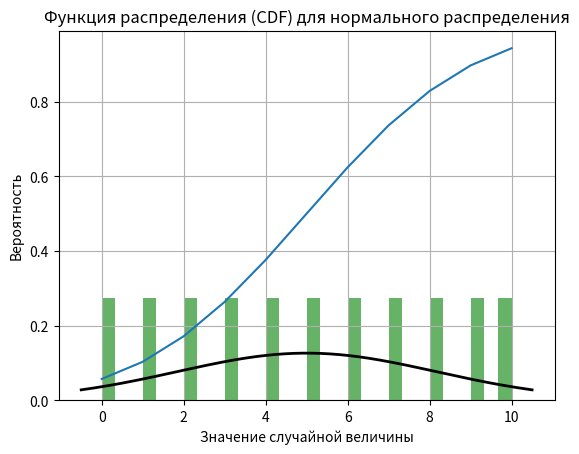

Generate this figure with matplotlib:
from collections import deque, Counter
import numpy as np

import matplotlib.pyplot as plt
from scipy.stats import norm, uniform

users_interests = [['MongoDB', 'data science', 'Spark', 'Postgres', 'pandas', 'NoSQL''Big Data'],
                   ['Storm', 'Java', 'pandas', 'MongoDB', 'data science', 'pandas', 'data science'],
                   ['C++', 'Scikit-learn', 'regression', 'neural network', 'MongoDB', 'Big Data', 'data science',
                    'NoSQL Big Data'],
                   ['statistic', 'R', 'go', 'scipy', 'numpy', 'MongoDB', 'pandas', 'data science'],
                   ['Storm', 'regression', 'neural network', 'MongoDB', 'Big Data', 'data science', 'NoSQL Big Data'],
                   ['C++', 'Scikit-learn', 'regression', 'neural network', 'Big Data', 'pandas'],
                   ['Scikit-learn', 'regression', 'neural network', 'MongoDB', 'Big Data', 'data science',
                    'NoSQL Big Data'],
                   ['statistic', 'R', 'go', 'scipy', 'numpy', 'data science', 'pandas', 'NoSQL''Big Data'],
                   ['Python', 'Hadoop', 'numpy', 'NoSQL', 'MongoDB', 'HBase', 'data science', 'NoSQL''Big Data'],
                   ['Cassandra', 'machine learning', 'Haskel', 'C++', 'scipy', 'data science', 'NoSQL Big Data'],
                   ['Python', 'Hadoop', 'numpy', 'NoSQL Big Data', 'pandas', 'NoSQL Big Data'],
                   ['statistic', 'Java', 'pandas', 'MongoDB', 'data science'],
                   ['numpy', 'decision trees', 'libsvm', 'MongoDB', 'probability'],
                   ['statistic', 'R', 'go', 'scipy', 'numpy', 'machine learning', 'data science', 'NoSQL Big Data'],
                   ['Python', 'Hadoop', 'numpy', 'data science', 'MongoDB', 'NoSQL''Big Data'],
                   ['HBase', 'Storm', 'Java', 'pandas'],
                   ['statistic', 'R', 'go', 'scipy', 'C++', 'MongoDB', 'pandas', 'data science', 'NoSQL Big Data'],
                   ['Spark', 'Postgres', 'Cassandra', 'machine learning', 'Haskel', 'pandas'],
                   ['statistic', 'R', 'go', 'scipy', 'HBase', 'pandas', 'data science'],
                   ['Python', 'Hadoop', 'numpy', 'NoSQL', 'HBase', 'NoSQL Big Data'],

                   ]

popular_intersts = Counter(interest for user_interests in users_interests for interest in user_interests).most_common()


def most_popular_new_interests(user_interests, max_results=5):
    suggestions = [(interest, frequency) for interest, frequency in popular_intersts
                   if interest not in user_interests]
    return suggestions[:max_results]


print(most_popular_new_interests(['MongoDB', 'data science', 'Spark', 'Postgres', 'pandas', 'NoSQL''Big Data']))

# TODO data
"""PDF - при нормальном распределении описывает вероятность появления различных значений случайной величины.
PDF - по выборке из ген.совокупности находим x_bar и std для оценки параметров ген.совокупности,
PDF - плотность распределения вероятности"""
# Генерация выборки данных из нормального распределения
# data = sorted(np.random.normal(loc=0, scale=1, size=100))  # задаём loc=0 мат.ожидание, scale=1 дисперсия
# data = [ 2.36282188,  0.22990034,  1.43859994, -0.05, -1.16457742,  0.32377849
#  -0.96833643,  0.54881387, -0.2, - 0.1, -0.3, -0.4 ]
# data = [0.1, 0.2, 0.3, 0.4, 0.5, 0.75, 1, 2, 3, 4, 5]
data = [0, 1, 2, 3, 4, 5, 6, 7, 8, 9, 10]
print(data[0], data[-1], "data[0], data[-1]")


# norm.fit - оценка параметров нормального распределения по выборке данных !!!!!!!!!!!!!!
mean, std_dev = norm.fit(data)
print(mean, "mean")
print(std_dev, "std_dev")

# Гистограмма выборки данных
plt.hist(data, bins=30, density=True, alpha=0.6, color='g')

# Распределение плотности вероятности для нормального распределения

xmin, xmax = plt.xlim()
print(xmin, xmax, ">>>>>>>>>>>>>>>")
x = np.linspace(xmin, xmax, 10000)
p = norm.pdf(x, mean, std_dev)
plt.plot(x, p, 'k', linewidth=2)
plt.xlabel('Значение из выборки')
plt.ylabel('Вероятность')
plt.title("Гистограмма и плотность вероятности")
# plt.show()


"CDF вычисляет вероятность того что случайная величина X из этой выборки примет значение в интервале CDF(min) - CDF(X)"
# Параметры нормального распределения
# mu = 0  # Среднее значение
# sigma = 1  # Стандартное отклонение
mu = mean  # Среднее значение
sigma = std_dev  # Стандартное отклонение

# Создание объекта нормального распределения
distribution = norm(mu, sigma)
print(distribution, "distribution")

# Генерация значений для оси x
# x = np.linspace(-1, 1, 10)
# print(x)
x = data

# Расчет функции распределения (CDF) для каждого значения x
cdf_values = distribution.cdf(x)
print(x[-1], "-", cdf_values[-1], "cdf_values")

# Построение графика функции распределения
plt.plot(x, cdf_values)
plt.title('Функция распределения (CDF) для нормального распределения')
plt.xlabel('Значение случайной величины')
plt.ylabel('Вероятность')
plt.grid(True)
# plt.show()


""" Пример расчёта вероятности с помощью CDF"""
# Задаём параметры нормального распределения
mu = mean  # Среднее значение, взяли из выборки PDF, строка 54
sigma = std_dev  # Стандартное отклонение, взяли из выборки PDF, строка 54
# Вычисляем вероятность для значения x=
x = 1.6 # задаём значение для CDF для поиска вероятности что Х примет значение < или = заданному Х
probability = norm.cdf(x, loc=mu, scale=sigma)
print(f"Вероятность, что случайная величина <= {x}:", probability)


""" PDF если равномерное распределение то просто вычисляем вероятность что random_value будет равна Х"""
# Задаем параметры равномерного распределения
a = 0 # Минимальное значение
b = 10  # Максимальное значение

# Вычисляем вероятность для значения x=5
x = 5
probability = uniform.pdf(x, loc=a, scale=b - a)  # uniform - Равномерность распределения

print(f"Вероятность, что случайная величина равна {x}:", probability)
